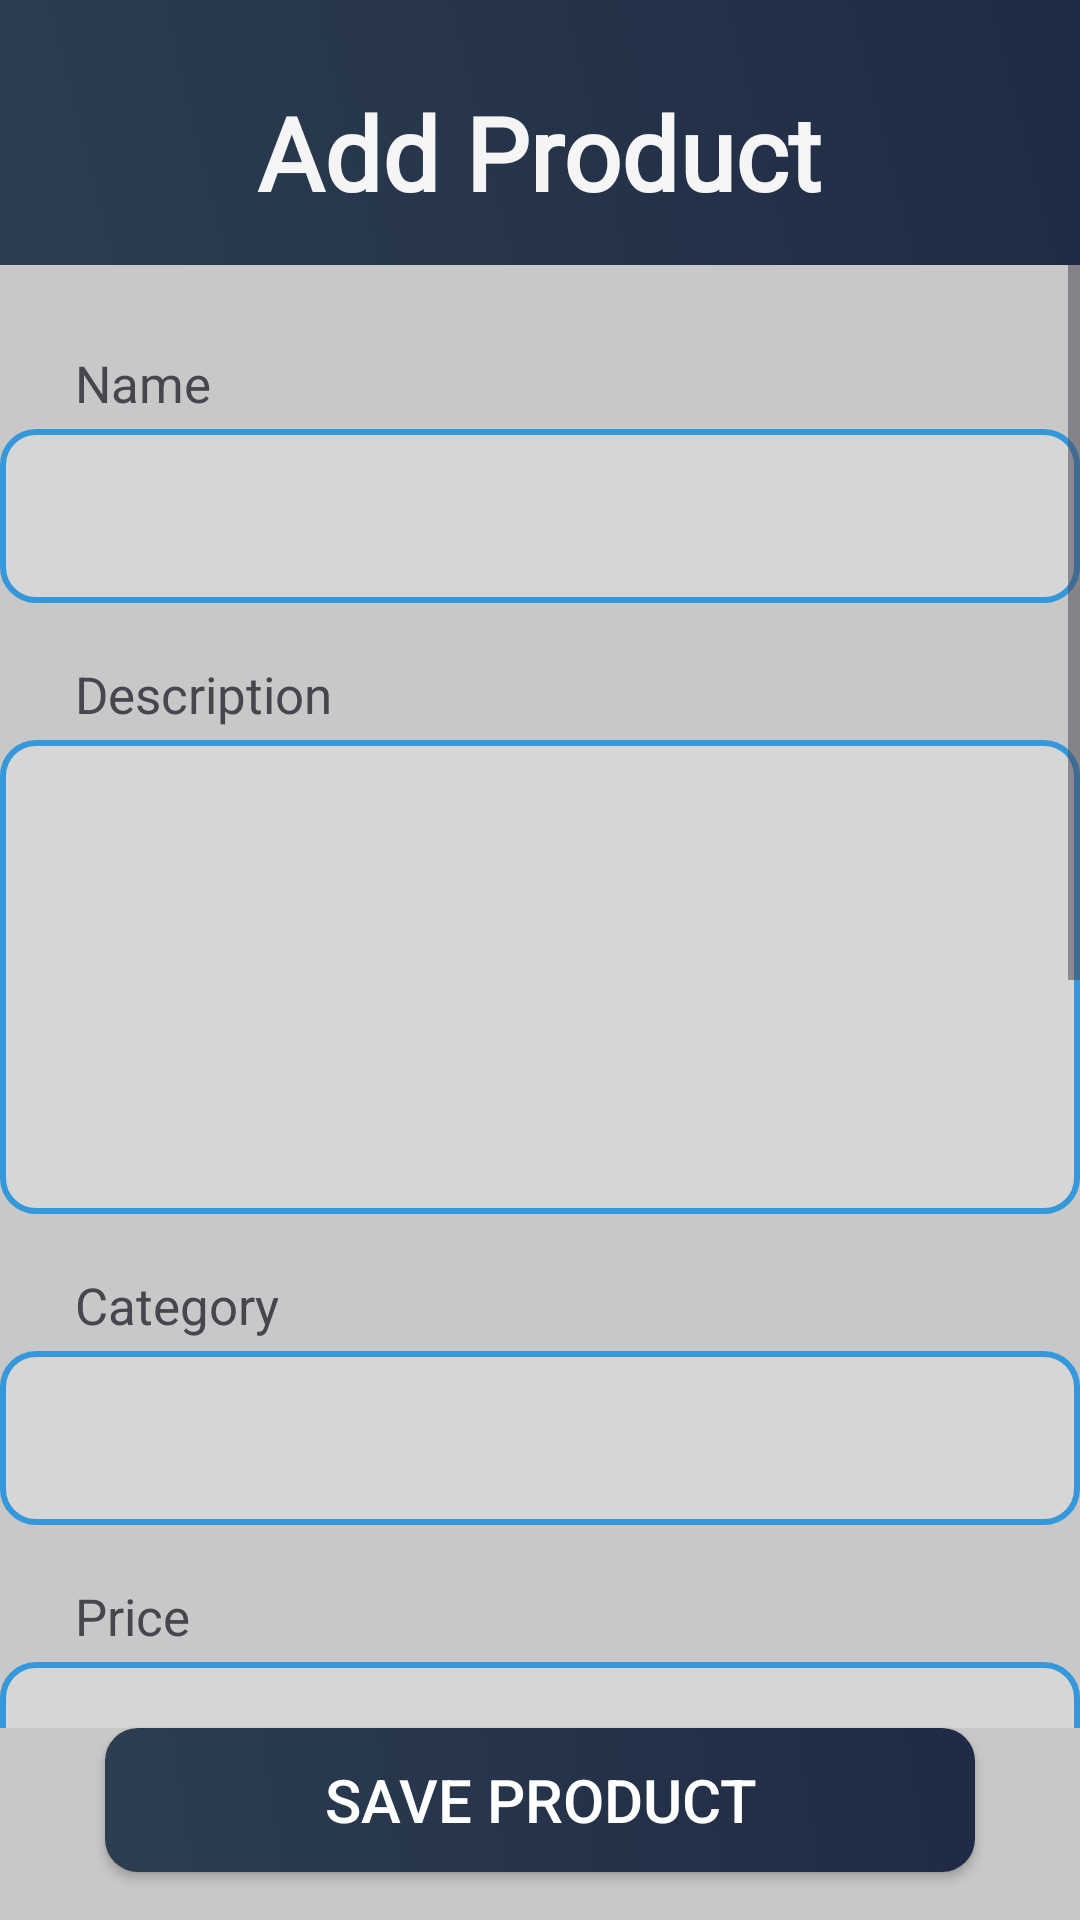

Android layout source for this screen:
<!-- AndroidManifest.xml: application theme Theme.InventryManage -->
<!-- res/layout/fragment_product_add.xml -->
<?xml version="1.0" encoding="utf-8"?>
<FrameLayout xmlns:android="http://schemas.android.com/apk/res/android"
    xmlns:app="http://schemas.android.com/apk/res-auto"
    xmlns:tools="http://schemas.android.com/tools"
    android:layout_width="match_parent"
    android:layout_height="match_parent"
    tools:context=".fragments.ProductAddFragment">

    <androidx.constraintlayout.widget.ConstraintLayout
        android:id="@+id/main"
        android:layout_width="match_parent"
        android:layout_height="match_parent"
        android:background="#C8C8C8">

        
        <LinearLayout
            android:id="@+id/header"
            android:layout_width="0dp"
            android:layout_height="wrap_content"
            android:background="@color/main_color"
            android:gravity="center"
            android:orientation="vertical"
            android:paddingBottom="15dp"
            app:layout_constraintTop_toTopOf="parent"
            app:layout_constraintStart_toStartOf="parent"
            app:layout_constraintEnd_toEndOf="parent">

            <TextView
                android:id="@+id/productAddProductTxt"
                android:layout_width="wrap_content"
                android:layout_height="wrap_content"
                android:layout_marginTop="28dp"
                android:fontFamily="@font/adlam_display"
                android:text="Add Product"
                android:textColor="#F5F5F5"
                android:textSize="34sp"
                android:textStyle="bold" />
        </LinearLayout>

        
        <ScrollView
            android:id="@+id/formScrollView"
            android:layout_width="0dp"
            android:layout_height="0dp"
            android:background="#C8C8C8"
            app:layout_constraintTop_toBottomOf="@id/header"
            app:layout_constraintBottom_toTopOf="@+id/saveProduct"
            app:layout_constraintStart_toStartOf="parent"
            app:layout_constraintEnd_toEndOf="parent">

            <LinearLayout
                android:layout_width="match_parent"
                android:layout_height="wrap_content"
                android:gravity="center"
                android:orientation="vertical"
                android:paddingTop="9dp"
                android:paddingBottom="24dp">

                

                <TextView
                     android:layout_height="wrap_content"
                    android:layout_width="wrap_content"
                    android:id="@+id/productNameText"
                    style="@style/txtProductAddStyle"
                    android:text="Name" />

                <EditText
                    android:id="@+id/productNameEditText"
                    style="@style/editTxtProductAddStyle"
                    android:layout_width="360dp"
                    android:layout_height="wrap_content" />

                <TextView
                     android:layout_height="wrap_content"
                    android:layout_width="wrap_content"
                    android:id="@+id/productDescriptionText"
                    style="@style/txtProductAddStyle"
                    android:text="Description" />

                <EditText
                    android:id="@+id/productDescriptionEditText"
                    style="@style/editTxtProductAddStyle"
                    android:layout_width="360dp"
                    android:layout_height="wrap_content"
                    android:gravity="top|start"
                    android:inputType="textMultiLine"
                    android:minHeight="158dp"
                    android:paddingTop="10dp" />

                <TextView
                     android:layout_height="wrap_content"
                    android:layout_width="wrap_content"
                    android:id="@+id/productCategoryText"
                    style="@style/txtProductAddStyle"
                    android:text="Category" />

                <EditText
                    android:id="@+id/productCategoryEditText"
                    style="@style/editTxtProductAddStyle"
                    android:layout_width="360dp"
                    android:layout_height="wrap_content" />

                <TextView
                     android:layout_height="wrap_content"
                    android:layout_width="wrap_content"
                    android:id="@+id/productPriceText"
                    style="@style/txtProductAddStyle"
                    android:text="Price" />

                <EditText
                    android:id="@+id/productPriceEditText"
                    style="@style/editTxtProductAddStyle"
                    android:layout_width="360dp"
                    android:layout_height="wrap_content" />

                <TextView
                    android:layout_height="wrap_content"
                    android:layout_width="wrap_content"
                    android:id="@+id/productItemCodeText"
                    style="@style/txtProductAddStyle"
                    android:text="Item Code" />

                <EditText
                    android:id="@+id/productItemCodeEditText"
                    style="@style/editTxtProductAddStyle"
                    android:layout_width="360dp"
                    android:layout_height="wrap_content" />

                <TextView
                     android:layout_height="wrap_content"
                    android:layout_width="wrap_content"
                    android:id="@+id/productStockSizeText"
                    style="@style/txtProductAddStyle"
                    android:text="Stock Size (Quantity)" />

                <EditText
                    android:id="@+id/productSotckSizeEditText"
                    style="@style/editTxtProductAddStyle"
                    android:layout_width="360dp"
                    android:layout_height="wrap_content"
                    tools:ignore="TextFields" />

                <ImageView
                    android:id="@+id/imageView"
                    android:layout_width="220dp"
                    android:layout_height="220dp"
                    android:layout_marginTop="23dp"
                    android:clickable="true"
                    android:contentDescription="Selected Image"
                    android:focusable="true"
                    android:scaleType="centerCrop"
                    android:src="@drawable/product_add_img_2" />

            </LinearLayout>
        </ScrollView>

        
        <androidx.appcompat.widget.AppCompatButton
            android:id="@+id/saveProduct"
            android:layout_width="290dp"
            android:layout_height="wrap_content"
            android:layout_margin="16dp"
            android:background="@drawable/product_add_save_btn_bg"
            android:text="Save Product"
            android:textColor="#fff"
            android:textSize="20sp"
            app:layout_constraintBottom_toBottomOf="parent"
            app:layout_constraintStart_toStartOf="parent"
            app:layout_constraintEnd_toEndOf="parent" />

    </androidx.constraintlayout.widget.ConstraintLayout>
</FrameLayout>
<!-- resources referenced by this layout -->
<resources>
  <color name="main_color" tools:ignore="ReferenceType">@drawable/login_activity_bg</color>
  <!-- drawable product_add_img_2: jpg bitmap (drawable, 9290 bytes) -->
  <!-- drawable product_add_save_btn_bg (drawable) -->
  <?xml version="1.0" encoding="utf-8"?>
  <selector xmlns:android="http://schemas.android.com/apk/res/android">
  
      <item>
          <shape android:shape="rectangle">
              <gradient
                  android:startColor="#2C3E50"
                  android:angle="45"
                  android:endColor="#1F2A44"/>
              <corners android:radius="11dp"/>
          </shape>
      </item>
  
  </selector>
  <style name="editTxtProductAddStyle">
          <item name="android:inputType">text</item>
          <item name="android:background">@drawable/product_add_input_view_bg</item>
          <item name="android:minHeight">58dp</item>
          <item name="android:paddingStart">7dp</item>
          <item name="android:paddingEnd">7dp</item>
      </style>
  <style name="txtProductAddStyle">
          <item name="android:layout_gravity">start</item>
          <item name="android:textSize">17sp</item>
  
          <item name="android:layout_marginTop">19dp</item>
          <item name="android:layout_marginBottom">4dp</item>
          <item name="android:layout_marginStart">25dp</item>
      </style>
  <style name="Theme.InventryManage" parent="Base.Theme.InventryManage" />
  <!-- drawable product_add_input_view_bg (drawable) -->
  <?xml version="1.0" encoding="utf-8"?>
  <selector xmlns:android="http://schemas.android.com/apk/res/android">
  
      <item>
          <shape android:shape="rectangle">
              <solid android:color="#D6D6D6"/>
              <stroke android:width="2dp" android:color="#3498DB" />
              <corners android:radius="11dp"/>
          </shape>
      </item>
  
  
  
  
  
  
  
  
  
  </selector>
  <style name="Base.Theme.InventryManage" parent="Theme.Material3.DayNight.NoActionBar">
          
          
          <item name="android:statusBarColor">@color/light_status_bar_color</item>
          <item name="android:windowLightStatusBar">false</item>
      </style>
  <color name="light_status_bar_color">#101820</color>
</resources>
